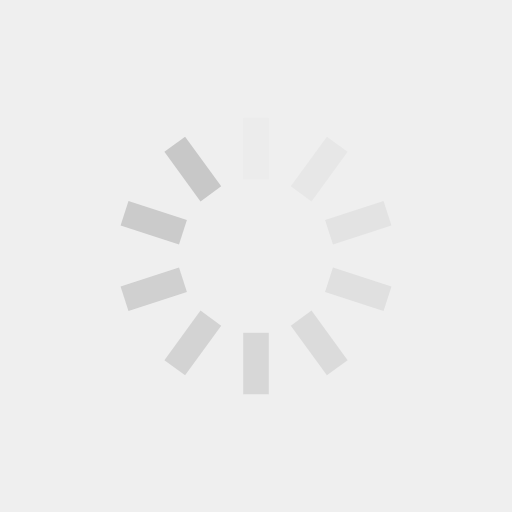
t = 0.00 s
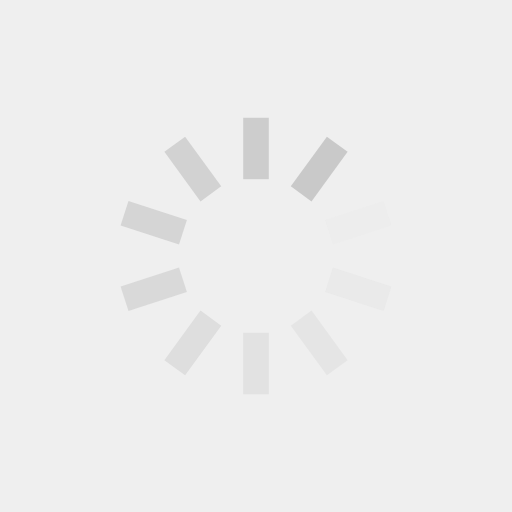
t = 0.12 s
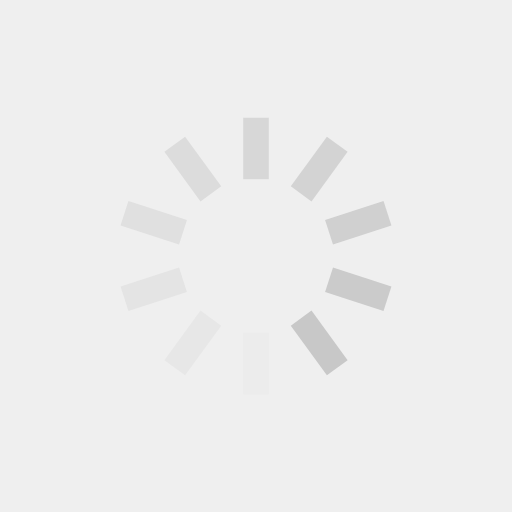
t = 0.23 s
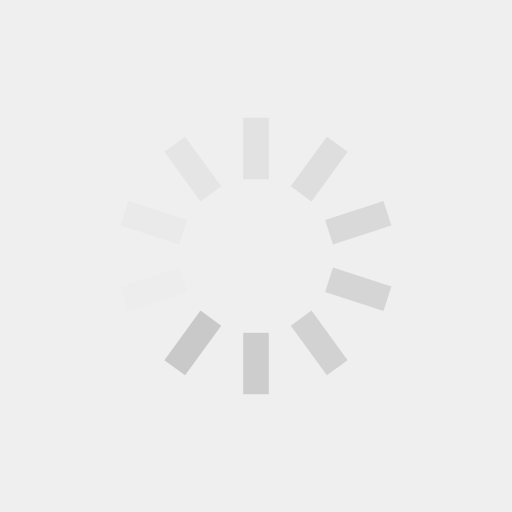
t = 0.35 s

The animated SVG that drew these frames (rendered in a browser with its animation timeline set to each time). Animation: 10 SMIL elements (animate=10); one cycle of 0.47 s, repeats indefinitely.

<?xml version="1.0" encoding="utf-8"?>
<svg xmlns="http://www.w3.org/2000/svg" xmlns:xlink="http://www.w3.org/1999/xlink" style="margin: auto; background: rgb(239, 239, 239); display: block; shape-rendering: auto;" width="311px" height="311px" viewBox="0 0 100 100" preserveAspectRatio="xMidYMid">
<g transform="rotate(0 50 50)">
  <rect x="47.5" y="23" rx="0" ry="0" width="5" height="12" fill="#c8c8c8">
    <animate attributeName="opacity" values="1;0" keyTimes="0;1" dur="0.46511627906976744s" begin="-0.4186046511627907s" repeatCount="indefinite"></animate>
  </rect>
</g><g transform="rotate(36 50 50)">
  <rect x="47.5" y="23" rx="0" ry="0" width="5" height="12" fill="#c8c8c8">
    <animate attributeName="opacity" values="1;0" keyTimes="0;1" dur="0.46511627906976744s" begin="-0.37209302325581395s" repeatCount="indefinite"></animate>
  </rect>
</g><g transform="rotate(72 50 50)">
  <rect x="47.5" y="23" rx="0" ry="0" width="5" height="12" fill="#c8c8c8">
    <animate attributeName="opacity" values="1;0" keyTimes="0;1" dur="0.46511627906976744s" begin="-0.32558139534883723s" repeatCount="indefinite"></animate>
  </rect>
</g><g transform="rotate(108 50 50)">
  <rect x="47.5" y="23" rx="0" ry="0" width="5" height="12" fill="#c8c8c8">
    <animate attributeName="opacity" values="1;0" keyTimes="0;1" dur="0.46511627906976744s" begin="-0.27906976744186046s" repeatCount="indefinite"></animate>
  </rect>
</g><g transform="rotate(144 50 50)">
  <rect x="47.5" y="23" rx="0" ry="0" width="5" height="12" fill="#c8c8c8">
    <animate attributeName="opacity" values="1;0" keyTimes="0;1" dur="0.46511627906976744s" begin="-0.23255813953488372s" repeatCount="indefinite"></animate>
  </rect>
</g><g transform="rotate(180 50 50)">
  <rect x="47.5" y="23" rx="0" ry="0" width="5" height="12" fill="#c8c8c8">
    <animate attributeName="opacity" values="1;0" keyTimes="0;1" dur="0.46511627906976744s" begin="-0.18604651162790697s" repeatCount="indefinite"></animate>
  </rect>
</g><g transform="rotate(216 50 50)">
  <rect x="47.5" y="23" rx="0" ry="0" width="5" height="12" fill="#c8c8c8">
    <animate attributeName="opacity" values="1;0" keyTimes="0;1" dur="0.46511627906976744s" begin="-0.13953488372093023s" repeatCount="indefinite"></animate>
  </rect>
</g><g transform="rotate(252 50 50)">
  <rect x="47.5" y="23" rx="0" ry="0" width="5" height="12" fill="#c8c8c8">
    <animate attributeName="opacity" values="1;0" keyTimes="0;1" dur="0.46511627906976744s" begin="-0.09302325581395349s" repeatCount="indefinite"></animate>
  </rect>
</g><g transform="rotate(288 50 50)">
  <rect x="47.5" y="23" rx="0" ry="0" width="5" height="12" fill="#c8c8c8">
    <animate attributeName="opacity" values="1;0" keyTimes="0;1" dur="0.46511627906976744s" begin="-0.046511627906976744s" repeatCount="indefinite"></animate>
  </rect>
</g><g transform="rotate(324 50 50)">
  <rect x="47.5" y="23" rx="0" ry="0" width="5" height="12" fill="#c8c8c8">
    <animate attributeName="opacity" values="1;0" keyTimes="0;1" dur="0.46511627906976744s" begin="0s" repeatCount="indefinite"></animate>
  </rect>
</g>
<!-- [ldio] generated by https://loading.io/ --></svg>
